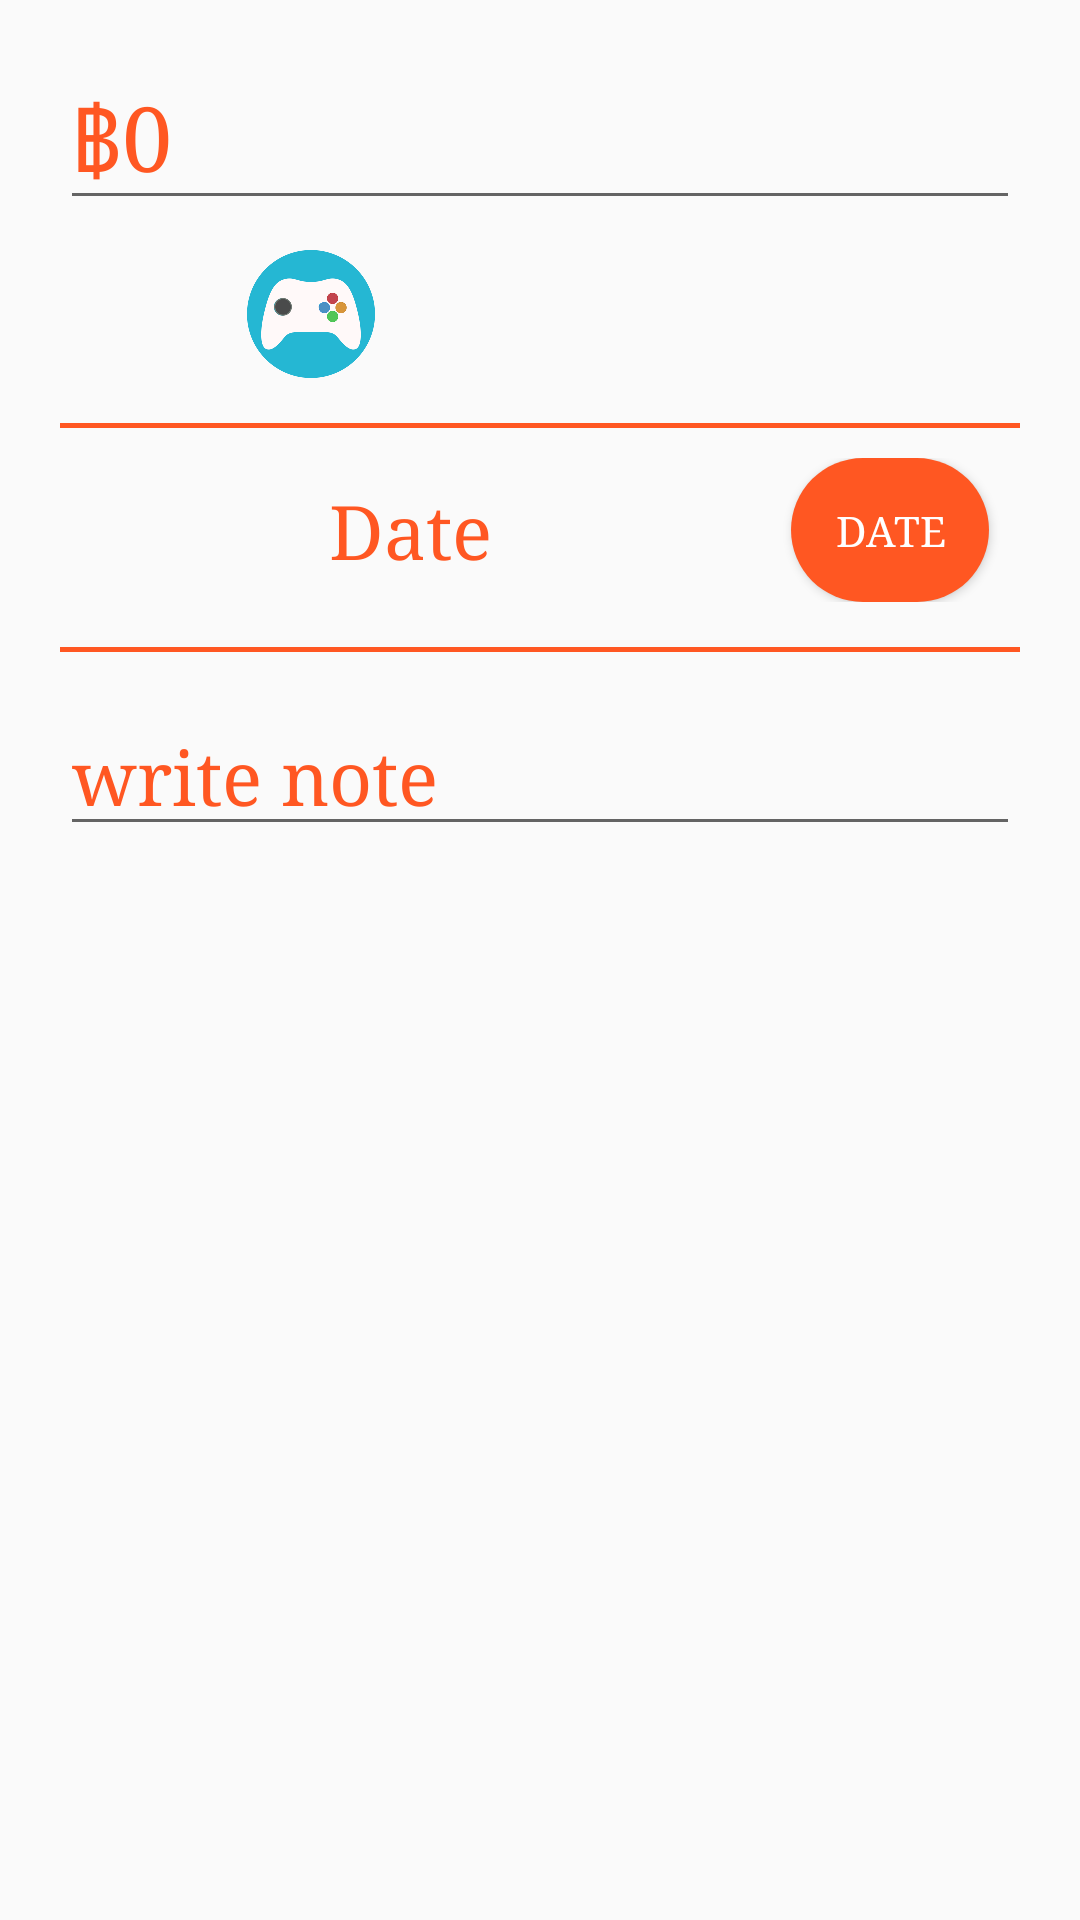

Here is an Android app screen rendered from its layout file. Give the layout XML and the strings, colors and styles it references.
<!-- AndroidManifest.xml: application theme AppTheme -->
<!-- res/layout/activity_add_detail.xml -->
<?xml version="1.0" encoding="utf-8"?>
<RelativeLayout
    xmlns:android="http://schemas.android.com/apk/res/android"
    xmlns:tools="http://schemas.android.com/tools"
    android:layout_width="match_parent"
    android:layout_height="match_parent"
    android:orientation="vertical"
    tools:context=".AddDetail">

    <ScrollView android:layout_width="match_parent"
        android:layout_height="match_parent"
        tools:ignore="UselessParent">

        <LinearLayout android:layout_width="match_parent"
            android:layout_height="wrap_content"
            android:orientation="vertical">
            <EditText
                android:id="@+id/price_ed"
                android:layout_marginStart="20dp"
                android:layout_marginEnd="20dp"
                android:layout_width="match_parent"
                android:layout_height="wrap_content"
                android:hint="@string/_0"
                android:textColorHint="@color/colorAccent"
                android:textColor="@color/colorPrimary"
                android:textSize="30sp"
                android:inputType="number"
                android:layout_marginTop="15dp"
                android:importantForAutofill="no" />

            <LinearLayout
                android:layout_marginTop="10dp"
                android:layout_width="match_parent"
                android:layout_height="wrap_content"
               android:layout_marginStart="20dp"
                android:layout_marginEnd="20dp"
                android:orientation="horizontal">
                <ImageView
                    android:id="@+id/img_cost_type"
                    android:layout_width="0dp"
                    android:layout_weight="1"
                    android:layout_marginLeft="50dp"
                    android:layout_height="match_parent"
                    android:src="@drawable/game"
                    android:layout_marginStart="50dp"
                    tools:ignore="ContentDescription" />
                <TextView
                    android:id="@+id/cost_type_tv"
                    android:layout_width="0dp"
                    android:layout_weight="3"
                    android:layout_height="wrap_content"
                    android:textSize="25sp"
                    android:textColor="@color/colorPrimary"
                    android:layout_marginBottom="10dp"
                    android:gravity="start" />

            </LinearLayout>

            <ImageView
                android:layout_marginTop="15dp"
                android:layout_width="match_parent"
                android:layout_marginStart="20dp"
                android:layout_marginEnd="20dp"
                android:background="@color/colorPrimary"
                android:layout_height="1.5dp"
                tools:ignore="ContentDescription" />

            <LinearLayout
                android:layout_width="match_parent"
                android:layout_height="wrap_content"
                android:layout_marginTop="10dp"
                android:layout_marginStart="10dp"
                android:layout_marginEnd="10dp"
                android:orientation="horizontal">

                <TextView
                    android:id="@+id/dateTv"
                    android:layout_width="0dp"
                    android:layout_weight="5"
                    android:layout_height="match_parent"
                    android:textColor="@color/colorPrimary"
                    android:text="@string/date"
                    android:textSize="25sp"
                    android:gravity="center"
                    />
                <Button
                    android:id="@+id/pickDate"
                    android:layout_width="0dp"
                    android:layout_weight="1.3"
                    android:layout_height="match_parent"
                    android:layout_marginRight="20dp"
                    android:text="@string/date"
                    android:background="@drawable/bg3"
                    android:textColor="@color/write"
                    android:layout_marginEnd="20dp" />
            </LinearLayout>
            <ImageView
                android:layout_width="match_parent"
                android:layout_marginStart="20dp"
                android:layout_marginEnd="20dp"
                android:layout_marginTop="15dp"
                android:background="@color/colorPrimary"
                android:layout_height="1.5dp"
                tools:ignore="ContentDescription" />

            <EditText
                android:id="@+id/write_note_ed"
                android:textSize="25sp"
                android:layout_marginTop="15dp"
                android:layout_width="match_parent"
                android:layout_marginStart="20dp"
                android:layout_marginEnd="20dp"
                android:layout_height="wrap_content"
                android:inputType="text"
                android:textColor="@color/colorPrimary"
                android:textColorHint="@color/colorAccent"
                android:hint="@string/write_note"
                android:importantForAutofill="no" />
        </LinearLayout>
    </ScrollView>

</RelativeLayout>
<!-- resources referenced by this layout -->
<resources>
  <color name="colorAccent">#FF5722</color>
  <color name="colorPrimary">#FF5722</color>
  <color name="write">#FFFFFF</color>
  <!-- drawable bg3 (drawable) -->
  <?xml version="1.0" encoding="utf-8"?>
  <shape
      xmlns:android="http://schemas.android.com/apk/res/android" android:shape="rectangle">
      <gradient android:startColor="@color/colorPrimary" android:endColor="@color/colorPrimary" android:type="linear"/>
      <corners android:radius="50dp" />
  </shape>
  <!-- drawable game: png bitmap (drawable, 24344 bytes) -->
  <string name="_0">฿0</string>
  <string name="date">Date</string>
  <string name="write_note">write note</string>
  <style name="AppTheme" parent="Theme.AppCompat.Light.NoActionBar">
          
          <item name="fontFamily">serif</item>
          <item name="colorPrimaryDark">@color/colorPrimaryDark</item>
          <item name="colorAccent">@color/colorAccent</item>
      </style>
  <color name="colorPrimaryDark">#000000</color>
</resources>
